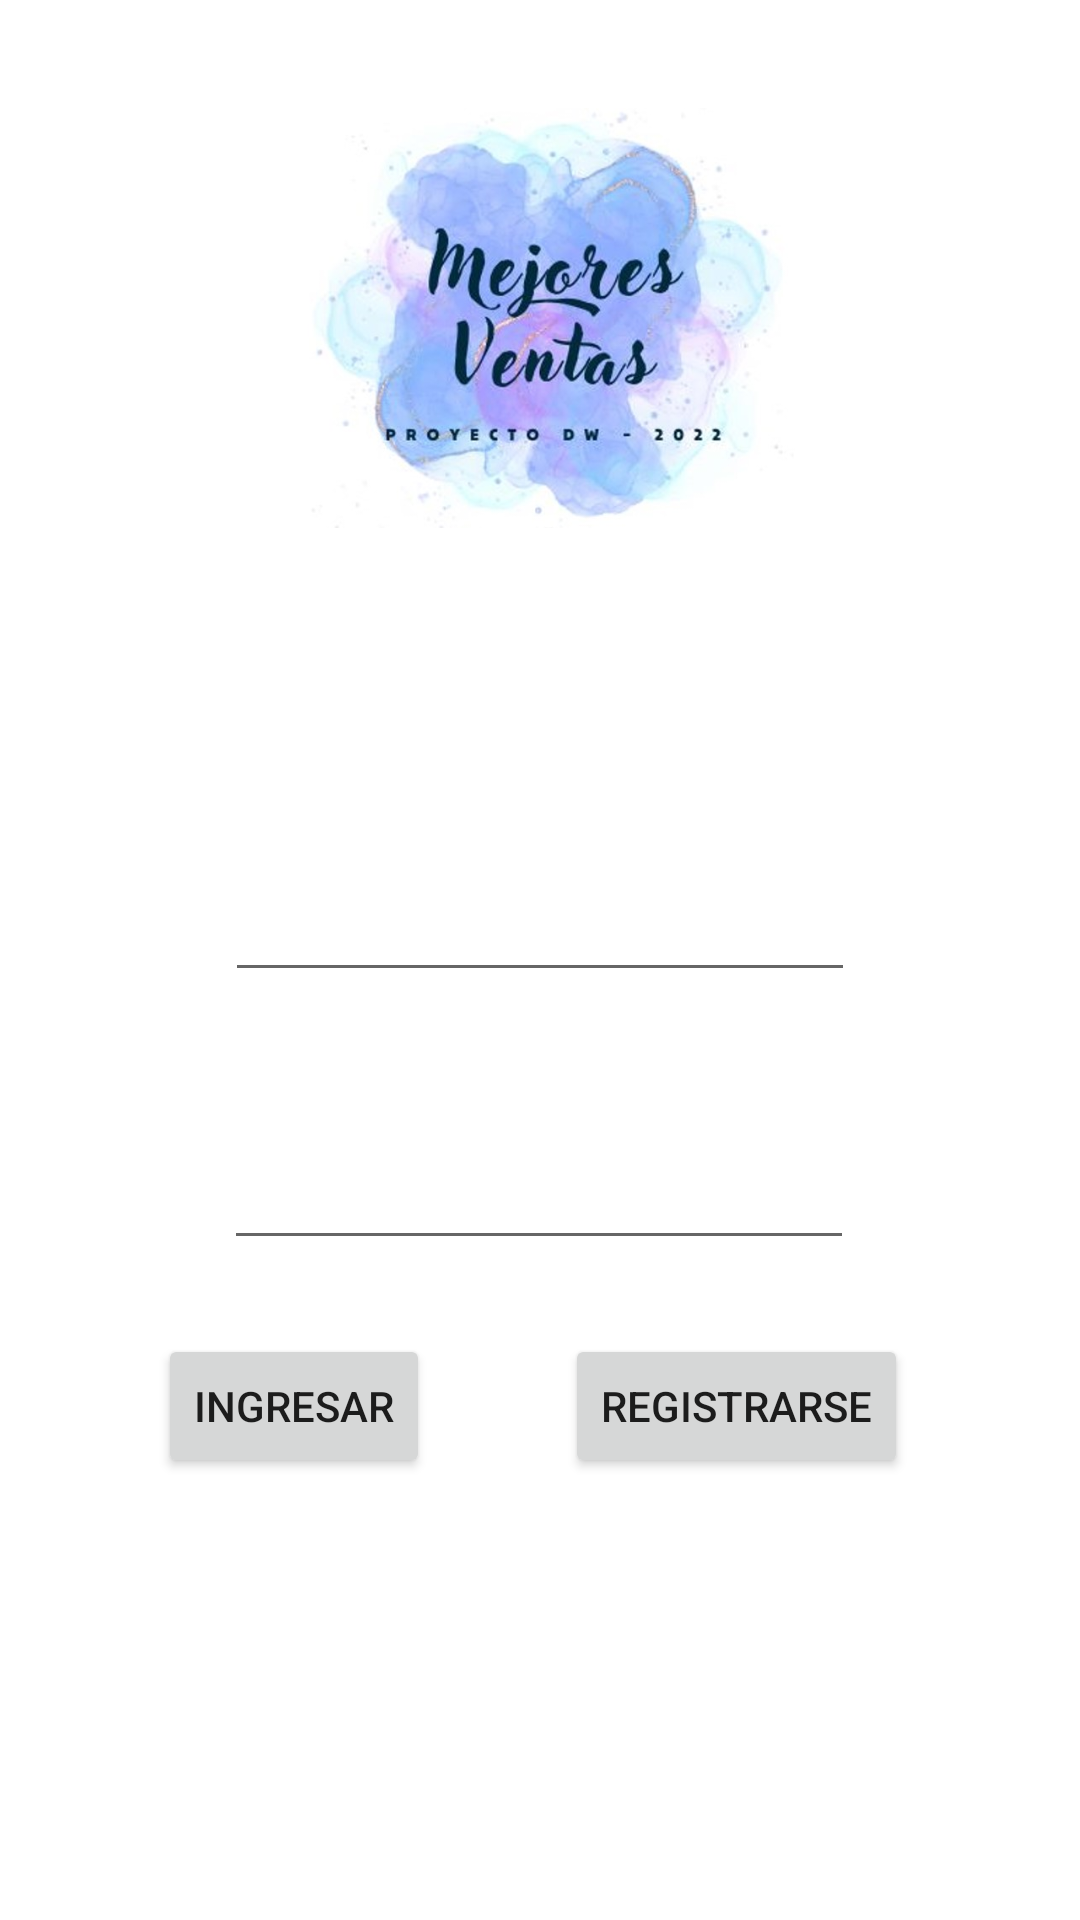

Android layout source for this screen:
<!-- AndroidManifest.xml: application theme Theme.Apptienda -->
<!-- res/layout/activity_main_login.xml -->
<?xml version="1.0" encoding="utf-8"?>
<androidx.constraintlayout.widget.ConstraintLayout xmlns:android="http://schemas.android.com/apk/res/android"
    xmlns:app="http://schemas.android.com/apk/res-auto"
    xmlns:tools="http://schemas.android.com/tools"
    android:layout_width="match_parent"
    android:layout_height="match_parent"
    android:background="@drawable/fondo_2"
    tools:context=".MainLogin">

    <ImageView
        android:id="@+id/imageView"
        android:layout_width="220dp"
        android:layout_height="140dp"
        android:layout_marginStart="100dp"
        android:layout_marginTop="36dp"
        android:layout_marginEnd="91dp"
        app:layout_constraintEnd_toEndOf="parent"
        app:layout_constraintStart_toStartOf="parent"
        app:layout_constraintTop_toTopOf="parent"
        app:srcCompat="@drawable/logo1" />

    <TextView
        android:id="@+id/textView"
        android:layout_width="wrap_content"
        android:layout_height="wrap_content"
        android:layout_marginStart="157dp"
        android:layout_marginTop="48dp"
        android:layout_marginEnd="157dp"
        android:text="LOGIN"
        android:textAlignment="center"
        android:textColor="@color/white"
        android:textSize="34sp"
        android:textStyle="normal|bold"
        app:layout_constraintEnd_toEndOf="parent"
        app:layout_constraintStart_toStartOf="parent"
        app:layout_constraintTop_toBottomOf="@+id/imageView" />

    <Button
        android:id="@+id/ingresar"
        android:layout_width="wrap_content"
        android:layout_height="wrap_content"
        android:onClick="clickBtningresar"
        android:text="INGRESAR"
        android:textColorHint="@color/white"
        app:layout_constraintBottom_toBottomOf="parent"
        app:layout_constraintEnd_toEndOf="parent"
        app:layout_constraintHorizontal_bias="0.195"
        app:layout_constraintStart_toStartOf="parent"
        app:layout_constraintTop_toTopOf="parent"
        app:layout_constraintVertical_bias="0.751" />

    <Button
        android:id="@+id/registraC"
        android:layout_width="wrap_content"
        android:layout_height="wrap_content"
        android:onClick="clicRegistrarse"
        android:text="REGISTRARSE"
        app:layout_constraintBottom_toBottomOf="parent"
        app:layout_constraintEnd_toEndOf="parent"
        app:layout_constraintHorizontal_bias="0.766"
        app:layout_constraintStart_toStartOf="parent"
        app:layout_constraintTop_toTopOf="parent"
        app:layout_constraintVertical_bias="0.751" />

    <EditText
        android:id="@+id/txtIdC"
        android:layout_width="wrap_content"
        android:layout_height="wrap_content"
        android:layout_marginTop="20dp"
        android:ems="10"
        android:hint="ID CLIENTE"
        android:inputType="textPersonName"
        android:textColorHint="@color/white"
        app:layout_constraintEnd_toEndOf="parent"
        app:layout_constraintStart_toStartOf="parent"
        app:layout_constraintTop_toBottomOf="@+id/textView" />

    <EditText
        android:id="@+id/txtdniC"
        android:layout_width="wrap_content"
        android:layout_height="wrap_content"
        android:layout_marginTop="48dp"
        android:ems="10"
        android:hint="DNI CLIENTE"
        android:inputType="textPassword"
        android:textColorHint="@color/white"
        app:layout_constraintEnd_toEndOf="parent"
        app:layout_constraintHorizontal_bias="0.497"
        app:layout_constraintStart_toStartOf="parent"
        app:layout_constraintTop_toBottomOf="@+id/txtIdC" />

</androidx.constraintlayout.widget.ConstraintLayout>
<!-- resources referenced by this layout -->
<resources>
  <!-- drawable logo1: jpg bitmap (drawable, 45893 bytes) -->
  <style name="Theme.Apptienda" parent="Theme.MaterialComponents.DayNight.DarkActionBar">
          
          <item name="colorPrimary">@color/purple_500</item>
          <item name="colorPrimaryVariant">@color/purple_700</item>
          <item name="colorOnPrimary">@color/white</item>
          
          <item name="colorSecondary">@color/teal_200</item>
          <item name="colorSecondaryVariant">@color/teal_700</item>
          <item name="colorOnSecondary">@color/black</item>
          
          <item name="android:statusBarColor">?attr/colorPrimaryVariant</item>
          
      </style>
  <!-- not gathered from this repository: default colours our renderer supplied (Android Studio template values) -->
  <color name="purple_500">#FF6200EE</color>
  <color name="purple_700">#FF3700B3</color>
  <color name="teal_200">#FF03DAC5</color>
  <color name="teal_700">#FF018786</color>
  <color name="black">#FF000000</color>
  <color name="white">#FFFFFFFF</color>
</resources>
